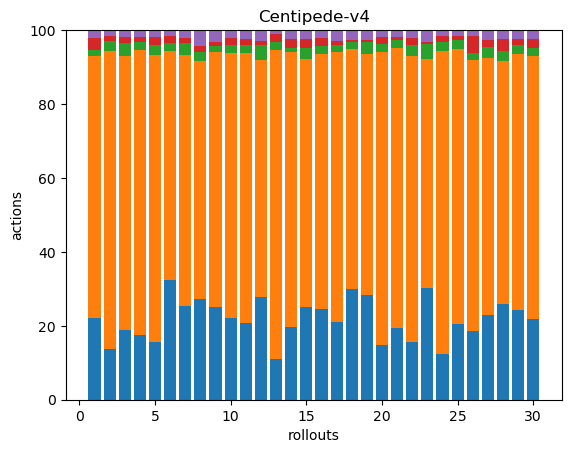

Data behind this chart, as committed beside it:
80, 255, 6, 11, 8, 0, 0, 0, 0, 0, 0, 0, 0, 0, 0, 0, 0, 0
42, 249, 8, 4, 5, 0, 0, 0, 0, 0, 0, 0, 0, 0, 0, 0, 0, 0
60, 234, 11, 5, 6, 0, 0, 0, 0, 0, 0, 0, 0, 0, 0, 0, 0, 0
48, 211, 6, 4, 5, 0, 0, 0, 0, 0, 0, 0, 0, 0, 0, 0, 0, 0
44, 219, 8, 6, 5, 0, 0, 0, 0, 0, 0, 0, 0, 0, 0, 0, 0, 0
75, 144, 5, 4, 4, 0, 0, 0, 0, 0, 0, 0, 0, 0, 0, 0, 0, 0
56, 151, 7, 3, 5, 0, 0, 0, 0, 0, 0, 0, 0, 0, 0, 0, 0, 0
46, 108, 4, 3, 7, 0, 0, 0, 0, 0, 0, 0, 0, 0, 0, 0, 0, 0
54, 148, 4, 2, 7, 0, 0, 0, 0, 0, 0, 0, 0, 0, 0, 0, 0, 0
73, 237, 7, 6, 7, 0, 0, 0, 0, 0, 0, 0, 0, 0, 0, 0, 0, 0
53, 187, 6, 4, 6, 0, 0, 0, 0, 0, 0, 0, 0, 0, 0, 0, 0, 0
48, 110, 7, 2, 5, 0, 0, 0, 0, 0, 0, 0, 0, 0, 0, 0, 0, 0
45, 337, 9, 9, 4, 0, 0, 0, 0, 0, 0, 0, 0, 0, 0, 0, 0, 0
49, 186, 3, 6, 6, 0, 0, 0, 0, 0, 0, 0, 0, 0, 0, 0, 0, 0
41, 110, 5, 4, 4, 0, 0, 0, 0, 0, 0, 0, 0, 0, 0, 0, 0, 0
58, 163, 5, 5, 5, 0, 0, 0, 0, 0, 0, 0, 0, 0, 0, 0, 0, 0
51, 176, 4, 3, 7, 0, 0, 0, 0, 0, 0, 0, 0, 0, 0, 0, 0, 0
58, 126, 4, 1, 5, 0, 0, 0, 0, 0, 0, 0, 0, 0, 0, 0, 0, 0
53, 122, 6, 1, 5, 0, 0, 0, 0, 0, 0, 0, 0, 0, 0, 0, 0, 0
38, 206, 5, 5, 5, 0, 0, 0, 0, 0, 0, 0, 0, 0, 0, 0, 0, 0
64, 251, 7, 3, 6, 0, 0, 0, 0, 0, 0, 0, 0, 0, 0, 0, 0, 0
47, 232, 9, 6, 6, 0, 0, 0, 0, 0, 0, 0, 0, 0, 0, 0, 0, 0
47, 97, 6, 1, 5, 0, 0, 0, 0, 0, 0, 0, 0, 0, 0, 0, 0, 0
41, 272, 8, 6, 5, 0, 0, 0, 0, 0, 0, 0, 0, 0, 0, 0, 0, 0
53, 193, 6, 3, 4, 0, 0, 0, 0, 0, 0, 0, 0, 0, 0, 0, 0, 0
89, 350, 9, 22, 6, 1, 0, 0, 0, 0, 0, 0, 0, 0, 0, 0, 0, 0
45, 136, 6, 4, 5, 0, 0, 0, 0, 0, 0, 0, 0, 0, 0, 0, 0, 0
56, 143, 6, 7, 5, 0, 0, 0, 0, 0, 0, 0, 0, 0, 0, 0, 0, 0
85, 241, 9, 6, 8, 0, 0, 0, 0, 0, 0, 0, 0, 0, 0, 0, 0, 0
60, 197, 6, 6, 7, 0, 0, 0, 0, 0, 0, 0, 0, 0, 0, 0, 0, 0
